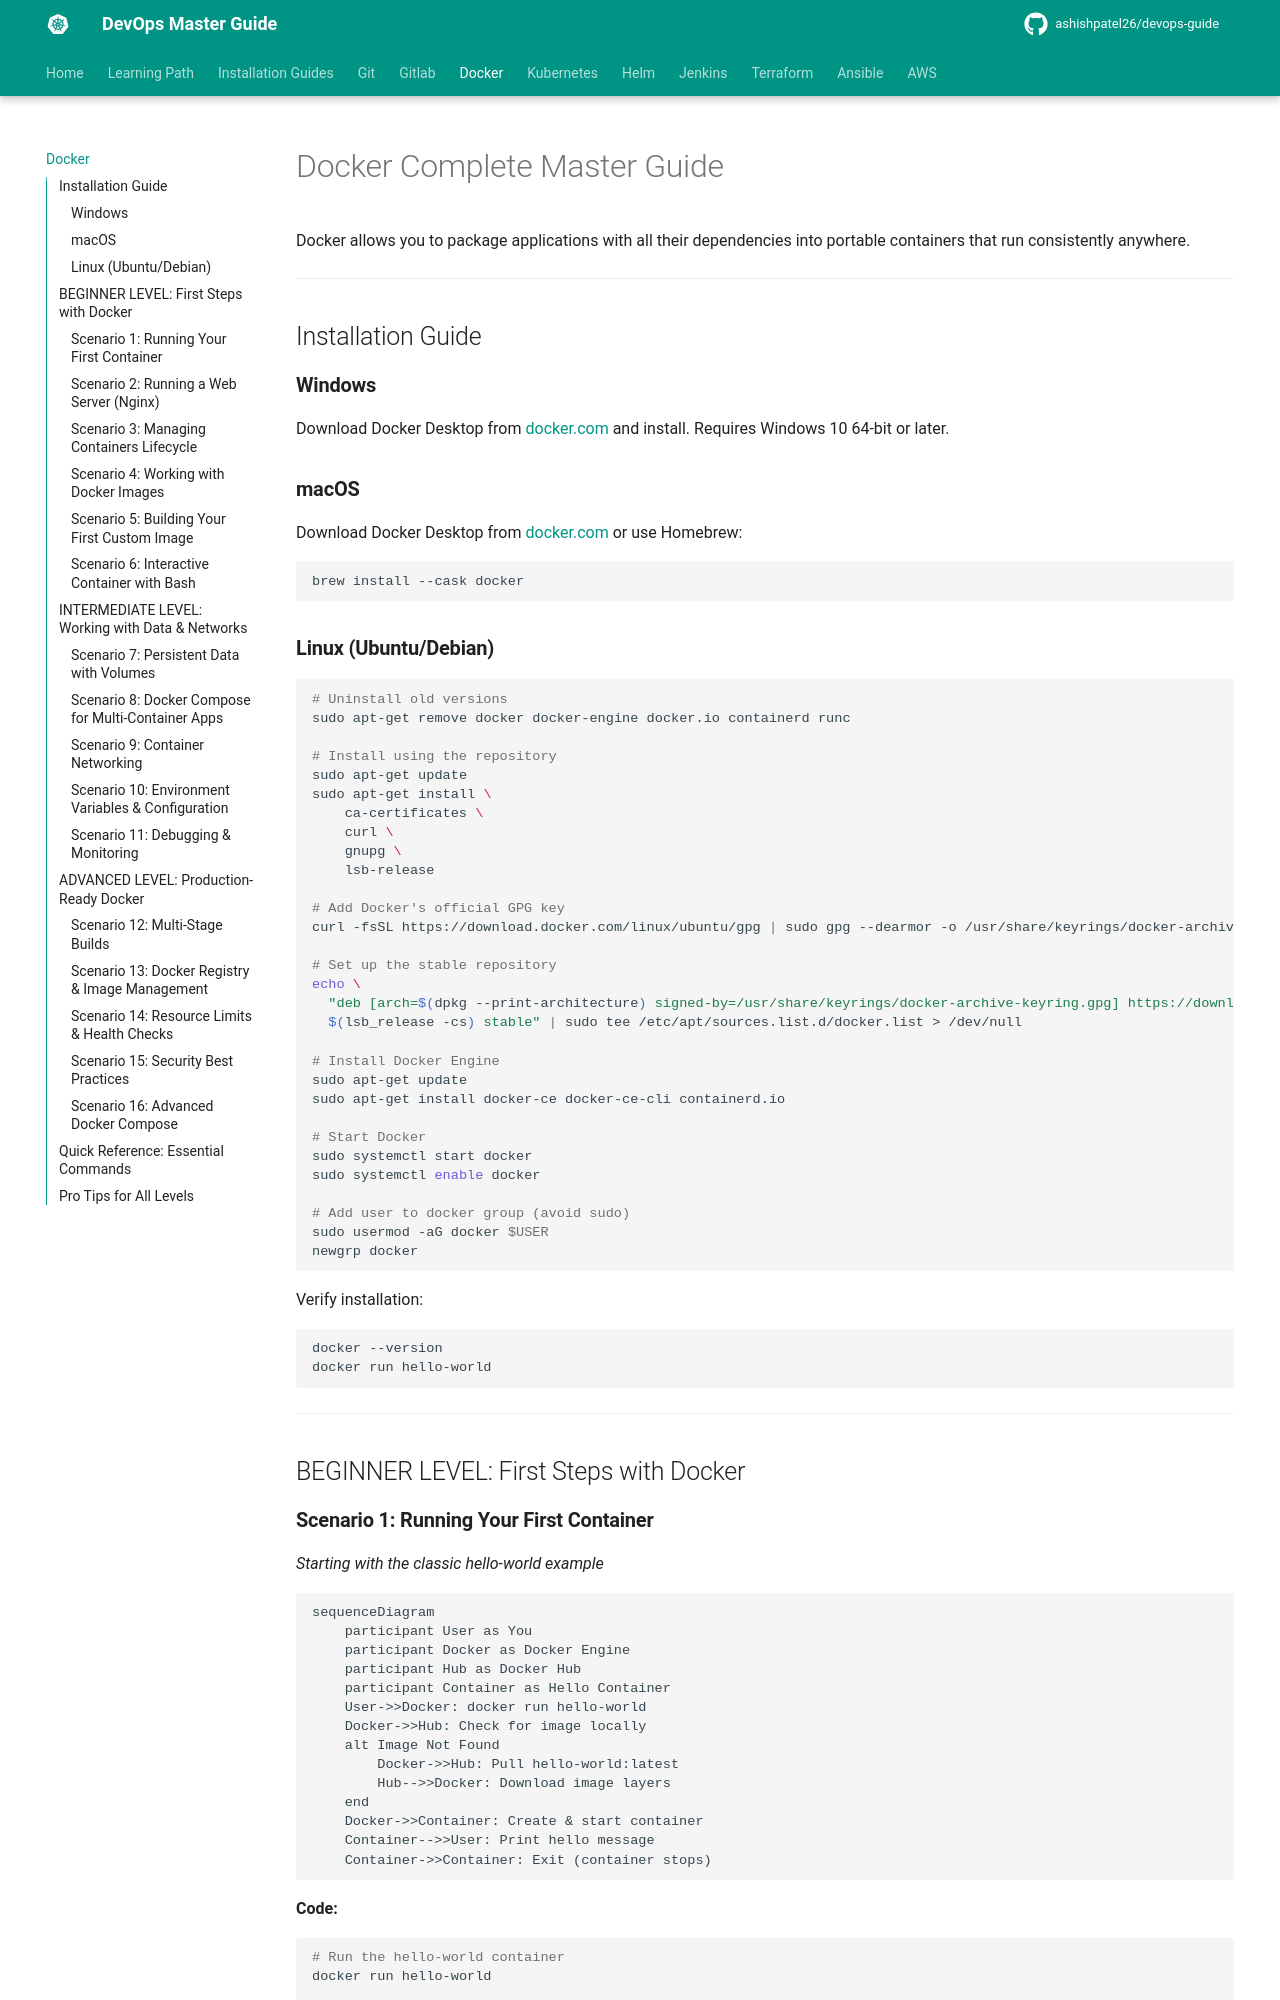

repository: ashishpatel26/devops-guide · page: tools/docker/index.html · generator: mkdocs

# Docker Complete Master Guide

Docker allows you to package applications with all their dependencies into portable containers that run consistently anywhere.

---

## Installation Guide

### **Windows**
Download Docker Desktop from [docker.com](https://www.docker.com/products/docker-desktop/) and install. Requires Windows 10 64-bit or later.

### **macOS**
Download Docker Desktop from [docker.com](https://www.docker.com/products/docker-desktop/) or use Homebrew:
```bash
brew install --cask docker
```

### **Linux (Ubuntu/Debian)**
```bash
# Uninstall old versions
sudo apt-get remove docker docker-engine docker.io containerd runc

# Install using the repository
sudo apt-get update
sudo apt-get install \
    ca-certificates \
    curl \
    gnupg \
    lsb-release

# Add Docker's official GPG key
curl -fsSL https://download.docker.com/linux/ubuntu/gpg | sudo gpg --dearmor -o /usr/share/keyrings/docker-archive-keyring.gpg

# Set up the stable repository
echo \
  "deb [arch=$(dpkg --print-architecture) signed-by=/usr/share/keyrings/docker-archive-keyring.gpg] https://download.docker.com/linux/ubuntu \
  $(lsb_release -cs) stable" | sudo tee /etc/apt/sources.list.d/docker.list > /dev/null

# Install Docker Engine
sudo apt-get update
sudo apt-get install docker-ce docker-ce-cli containerd.io

# Start Docker
sudo systemctl start docker
sudo systemctl enable docker

# Add user to docker group (avoid sudo)
sudo usermod -aG docker $USER
newgrp docker
```

Verify installation:
```bash
docker --version
docker run hello-world
```

---

## BEGINNER LEVEL: First Steps with Docker
